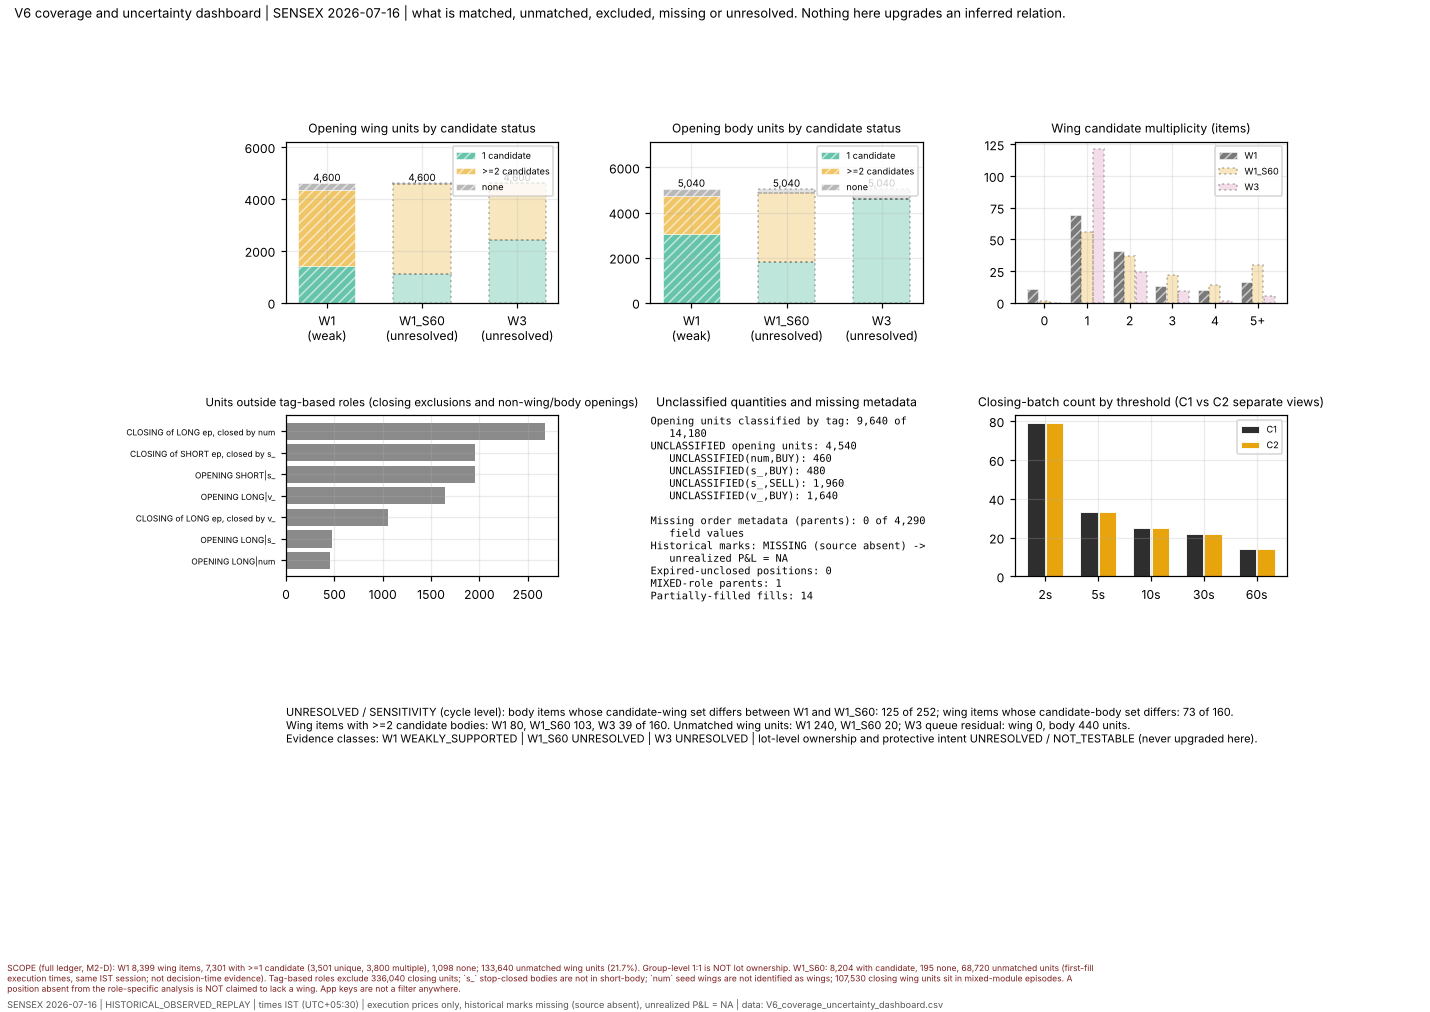

The table this chart was drawn from, first rows:
section, metric, value, scope
A_units_by_candidate_status, wing units, W1: 1 candidate, 1400, cycle
A_units_by_candidate_status, wing units, W1: >=2 candidates, 2960, cycle
A_units_by_candidate_status, wing units, W1: none, 240, cycle
A_units_by_candidate_status, wing units, W1_S60: 1 candidate, 1120, cycle
A_units_by_candidate_status, wing units, W1_S60: >=2 candidates, 3460, cycle
A_units_by_candidate_status, wing units, W1_S60: none, 20, cycle
A_units_by_candidate_status, wing units, W3: 1 candidate, 2420, cycle
A_units_by_candidate_status, wing units, W3: >=2 candidates, 2180, cycle
A_units_by_candidate_status, wing units, W3: none, 0, cycle
A_units_by_candidate_status, body units, W1: 1 candidate, 3060, cycle
A_units_by_candidate_status, body units, W1: >=2 candidates, 1660, cycle
A_units_by_candidate_status, body units, W1: none, 320, cycle
A_units_by_candidate_status, body units, W1_S60: 1 candidate, 1820, cycle
A_units_by_candidate_status, body units, W1_S60: >=2 candidates, 3060, cycle
A_units_by_candidate_status, body units, W1_S60: none, 160, cycle
A_units_by_candidate_status, body units, W3: 1 candidate, 4600, cycle
A_units_by_candidate_status, body units, W3: >=2 candidates, 0, cycle
A_units_by_candidate_status, body units, W3: none, 440, cycle
B_wing_multiplicity, W1: wing items with 0 candidate bodies, 11, cycle
B_wing_multiplicity, W1: wing items with 1 candidate bodies, 69, cycle
B_wing_multiplicity, W1: wing items with 2 candidate bodies, 41, cycle
B_wing_multiplicity, W1: wing items with 3 candidate bodies, 13, cycle
B_wing_multiplicity, W1: wing items with 4 candidate bodies, 10, cycle
B_wing_multiplicity, W1: wing items with 5+ candidate bodies, 16, cycle
B_wing_multiplicity, W1_S60: wing items with 0 candidate bodi…, 1, cycle
B_wing_multiplicity, W1_S60: wing items with 1 candidate bodi…, 56, cycle
B_wing_multiplicity, W1_S60: wing items with 2 candidate bodi…, 37, cycle
B_wing_multiplicity, W1_S60: wing items with 3 candidate bodi…, 22, cycle
B_wing_multiplicity, W1_S60: wing items with 4 candidate bodi…, 14, cycle
B_wing_multiplicity, W1_S60: wing items with 5+ candidate bod…, 30, cycle
B_wing_multiplicity, W3: wing items with 0 candidate bodies, 0, cycle
B_wing_multiplicity, W3: wing items with 1 candidate bodies, 121, cycle
B_wing_multiplicity, W3: wing items with 2 candidate bodies, 24, cycle
B_wing_multiplicity, W3: wing items with 3 candidate bodies, 9, cycle
B_wing_multiplicity, W3: wing items with 4 candidate bodies, 1, cycle
B_wing_multiplicity, W3: wing items with 5+ candidate bodies, 5, cycle
C_role_exclusions_units, CLOSING_of_LONG_episode|closing_module|n…, 2680, cycle
C_role_exclusions_units, CLOSING_of_SHORT_episode|closing_module|…, 1960, cycle
C_role_exclusions_units, OPENING|SHORT|s_, 1960, cycle
C_role_exclusions_units, OPENING|LONG|v_, 1640, cycle
C_role_exclusions_units, CLOSING_of_LONG_episode|closing_module|v…, 1060, cycle
C_role_exclusions_units, OPENING|LONG|s_, 480, cycle
C_role_exclusions_units, OPENING|LONG|num, 460, cycle
D_unclassified_and_missing, Opening units classified by tag: 9,640 o…, , cycle
D_unclassified_and_missing, UNCLASSIFIED opening units: 4,540, , cycle
D_unclassified_and_missing, UNCLASSIFIED(num,BUY): 460, , cycle
D_unclassified_and_missing, UNCLASSIFIED(s_,BUY): 480, , cycle
D_unclassified_and_missing, UNCLASSIFIED(s_,SELL): 1,960, , cycle
D_unclassified_and_missing, UNCLASSIFIED(v_,BUY): 1,640, , cycle
D_unclassified_and_missing, Missing order metadata (parents): 0 of 4…, , cycle
D_unclassified_and_missing, Historical marks: MISSING (source absent…, , cycle
D_unclassified_and_missing, Expired-unclosed positions: 0, , cycle
D_unclassified_and_missing, MIXED-role parents: 1, , cycle
D_unclassified_and_missing, Partially-filled fills: 14, , cycle
E_batch_count_sensitivity, C1 batches at 2 s, 79, cycle
E_batch_count_sensitivity, C1 batches at 5 s, 33, cycle
E_batch_count_sensitivity, C1 batches at 10 s, 25, cycle
E_batch_count_sensitivity, C1 batches at 30 s, 22, cycle
E_batch_count_sensitivity, C1 batches at 60 s, 14, cycle
E_batch_count_sensitivity, C2 batches at 2 s, 79, cycle
... 20 more rows
